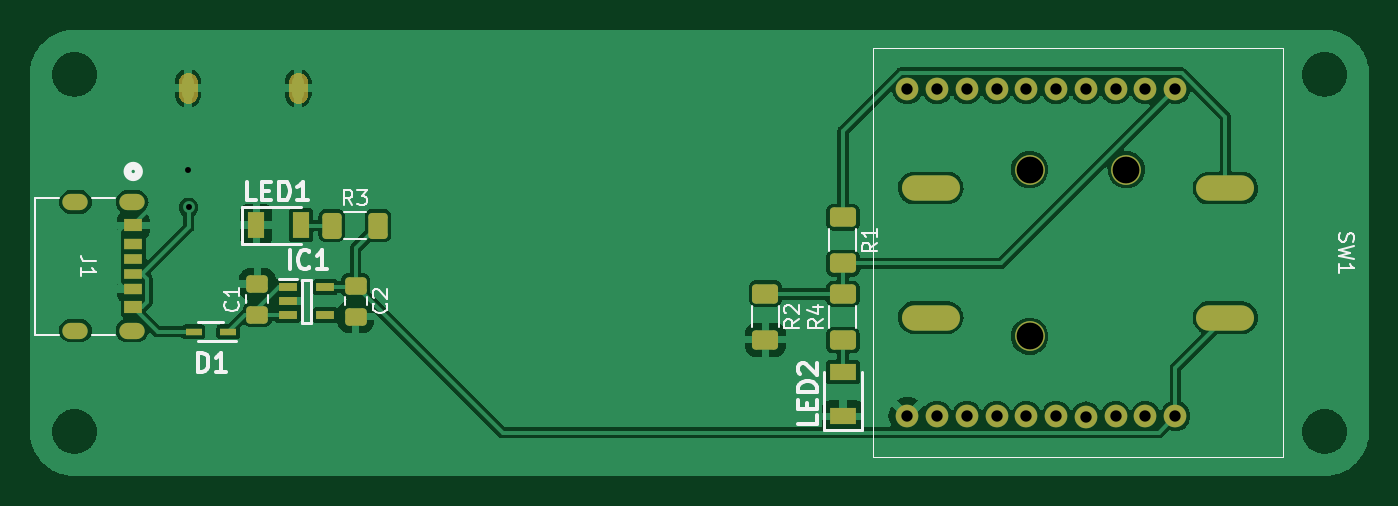
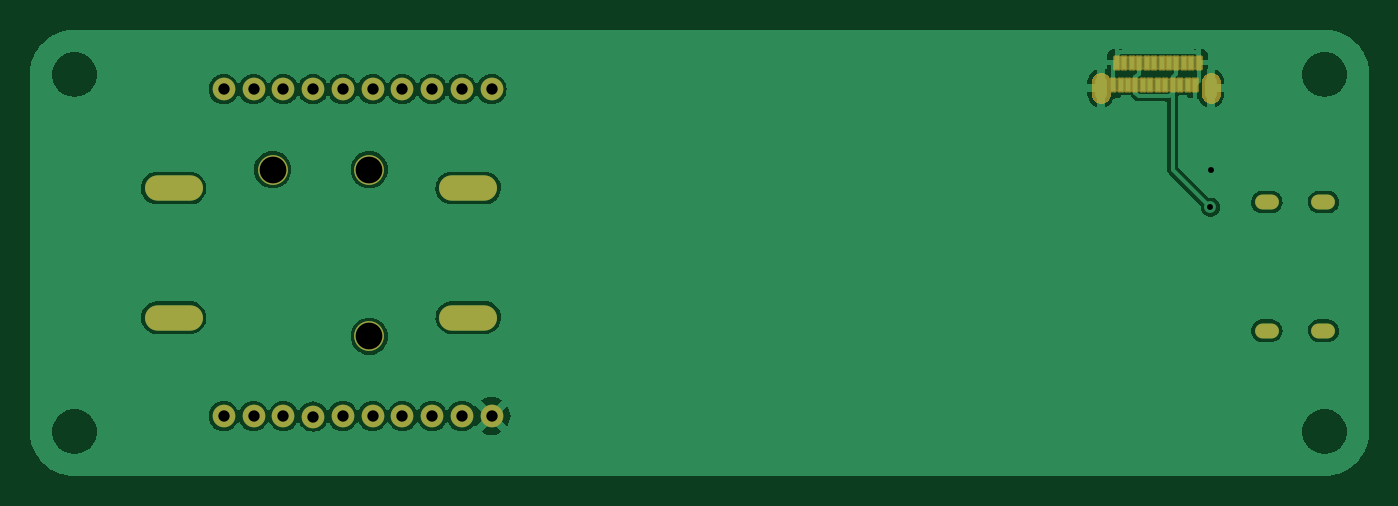
Circuit board: 8 layer files. Board 90.0 x 30.0 mm.
- bottom_copper: GR-LRR-ESTOP-PCB-B_Cu.gbr (89923 bytes)
- bottom_mask: GR-LRR-ESTOP-PCB-B_Mask.gbr (14528 bytes)
- paste: GR-LRR-ESTOP-PCB-B_Paste.gbr (1085 bytes)
- top_copper: GR-LRR-ESTOP-PCB-F_Cu.gbr (111967 bytes)
- top_mask: GR-LRR-ESTOP-PCB-F_Mask.gbr (15632 bytes)
- top_silk: GR-LRR-ESTOP-PCB-F_Silkscreen.gbr (14616 bytes)
- drill: GR-LRR-ESTOP-PCB-NPTH.drl (268 bytes)
- drill: GR-LRR-ESTOP-PCB-PTH.drl (1497 bytes)

=== bottom_copper: GR-LRR-ESTOP-PCB-B_Cu.gbr (89923 bytes, source omitted) ===
=== bottom_mask: GR-LRR-ESTOP-PCB-B_Mask.gbr (14528 bytes, source omitted) ===
=== paste: GR-LRR-ESTOP-PCB-B_Paste.gbr ===
%TF.GenerationSoftware,KiCad,Pcbnew,7.0.8*%
%TF.CreationDate,2024-02-15T14:48:36-07:00*%
%TF.ProjectId,GR-LRR-ESTOP-PCB,47522d4c-5252-42d4-9553-544f502d5043,rev?*%
%TF.SameCoordinates,Original*%
%TF.FileFunction,Paste,Bot*%
%TF.FilePolarity,Positive*%
%FSLAX46Y46*%
G04 Gerber Fmt 4.6, Leading zero omitted, Abs format (unit mm)*
G04 Created by KiCad (PCBNEW 7.0.8) date 2024-02-15 14:48:36*
%MOMM*%
%LPD*%
G01*
G04 APERTURE LIST*
%ADD10R,0.300000X0.800000*%
G04 APERTURE END LIST*
D10*
%TO.C,J2*%
X67086200Y-57969300D03*
X66586200Y-57969300D03*
X66086200Y-57969300D03*
X65586200Y-57969300D03*
X65086200Y-57969300D03*
X64586200Y-57969300D03*
X64086200Y-57969300D03*
X63586200Y-57969300D03*
X63086200Y-57969300D03*
X62586200Y-57969300D03*
X62086200Y-57969300D03*
X61586200Y-57969300D03*
X61336200Y-56469300D03*
X61836200Y-56469300D03*
X62336200Y-56469300D03*
X62836200Y-56469300D03*
X63336200Y-56469300D03*
X63836200Y-56469300D03*
X64336200Y-56469300D03*
X64836200Y-56469300D03*
X65336200Y-56469300D03*
X65836200Y-56469300D03*
X66336200Y-56469300D03*
X66836200Y-56469300D03*
%TD*%
M02*

=== top_copper: GR-LRR-ESTOP-PCB-F_Cu.gbr (111967 bytes, source omitted) ===
=== top_mask: GR-LRR-ESTOP-PCB-F_Mask.gbr (15632 bytes, source omitted) ===
=== top_silk: GR-LRR-ESTOP-PCB-F_Silkscreen.gbr (14616 bytes, source omitted) ===
=== drill: GR-LRR-ESTOP-PCB-NPTH.drl ===
M48
; DRILL file {KiCad 7.0.8} date Thu Feb 15 14:48:34 2024
; FORMAT={-:-/ absolute / inch / decimal}
; #@! TF.CreationDate,2024-02-15T14:48:34-07:00
; #@! TF.GenerationSoftware,Kicad,Pcbnew,7.0.8
; #@! TF.FileFunction,NonPlated,1,2,NPTH
FMAT,2
INCH
%
G90
G05
T0
M30

=== drill: GR-LRR-ESTOP-PCB-PTH.drl ===
M48
; DRILL file {KiCad 7.0.8} date Thu Feb 15 14:48:34 2024
; FORMAT={-:-/ absolute / inch / decimal}
; #@! TF.CreationDate,2024-02-15T14:48:34-07:00
; #@! TF.GenerationSoftware,Kicad,Pcbnew,7.0.8
; #@! TF.FileFunction,Plated,1,2,PTH
FMAT,2
INCH
; #@! TA.AperFunction,Plated,PTH,ViaDrill
T1C0.0157
; #@! TA.AperFunction,Plated,PTH,ComponentDrill
T2C0.0197
; #@! TA.AperFunction,Plated,PTH,ComponentDrill
T3C0.0236
; #@! TA.AperFunction,Plated,PTH,ComponentDrill
T4C0.0276
; #@! TA.AperFunction,Plated,PTH,ComponentDrill
T5C0.0300
; #@! TA.AperFunction,Plated,PTH,ComponentDrill
T6C0.0709
%
G90
G05
T1
X2.382Y-2.508
X2.384Y-2.606
T5
X4.2853Y-2.2933
X4.2853Y-3.158
X4.3641Y-2.2933
X4.3641Y-3.158
X4.4428Y-2.2933
X4.4428Y-3.158
X4.5216Y-2.2933
X4.5216Y-3.158
X4.6003Y-2.2933
X4.6003Y-3.158
X4.679Y-2.2933
X4.679Y-3.158
X4.7578Y-2.2933
X4.7578Y-3.1593
X4.8365Y-2.2933
X4.8365Y-3.158
X4.9153Y-2.2933
X4.9153Y-3.158
X4.994Y-2.2933
X4.994Y-3.158
T6
X4.609Y-2.5058
X4.609Y-2.9468
X4.8649Y-2.5058
T2
G00X2.3823Y-2.2744
M15
G01X2.3823Y-2.3059
M16
G05
G00X2.6737Y-2.2744
M15
G01X2.6737Y-2.3059
M16
G05
T3
G00X2.0965Y-2.5919
M15
G01X2.0729Y-2.5919
M16
G05
G00X2.0965Y-2.9321
M15
G01X2.0729Y-2.9321
M16
G05
G00X2.2461Y-2.5919
M15
G01X2.2225Y-2.5919
M16
G05
G00X2.2461Y-2.9321
M15
G01X2.2225Y-2.9321
M16
G05
T4
G00X4.3905Y-2.555
M15
G01X4.3039Y-2.555
M16
G05
G00X4.3905Y-2.8976
M15
G01X4.3039Y-2.8976
M16
G05
G00X5.17Y-2.555
M15
G01X5.0834Y-2.555
M16
G05
G00X5.17Y-2.8976
M15
G01X5.0834Y-2.8976
M16
G05
T0
M30

